Run: headless pygame with SDL's dummy video driver; simulated clock (each Clock.tick advances the game by its frame time, no real sleeping); random seed 0; keys injected as events and as key.get_pressed() state; mouse plan: one left click at the window centre at the start of phase 2, then a move to the lower-right quarter at the start of phase 3.
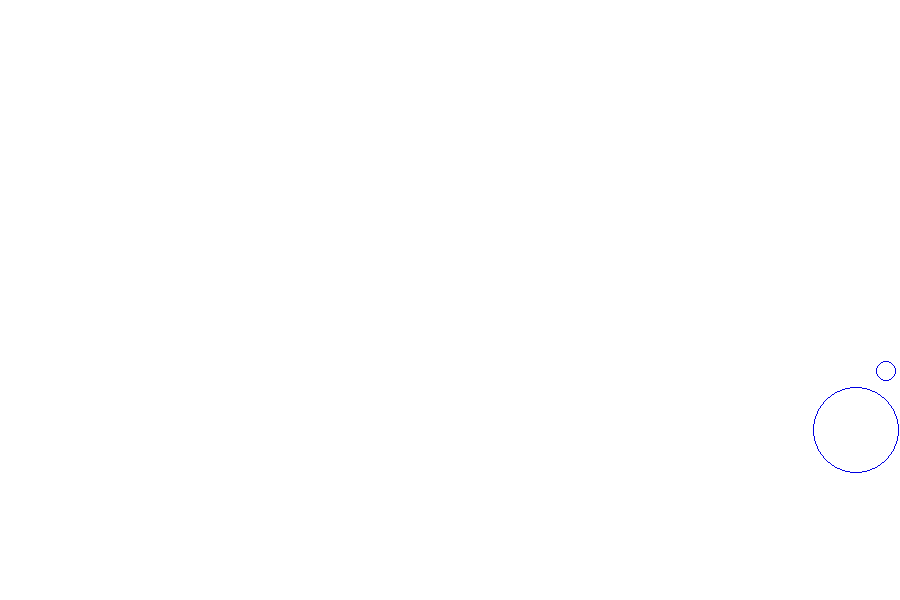
Frame 1 of 4 · flips 1–60 · no input
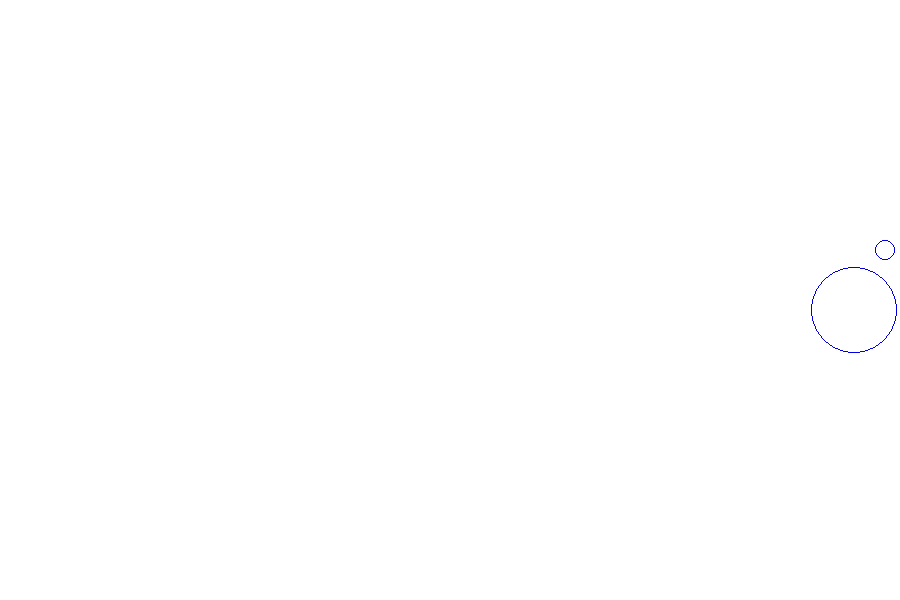
Frame 2 of 4 · flips 61–180 · clicked the window centre · tapped SPACE, RETURN · held RIGHT (→), D
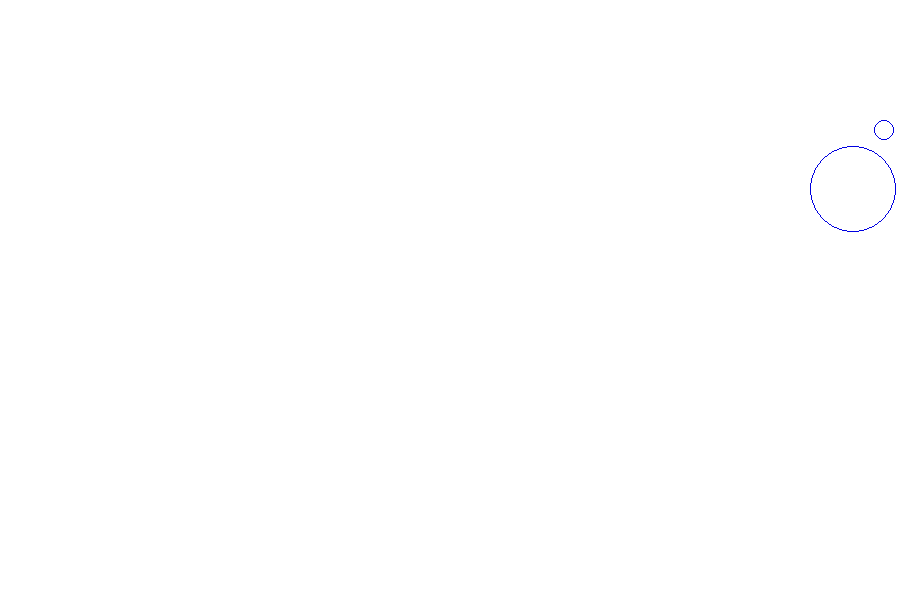
Frame 3 of 4 · flips 181–300 · moved the mouse to the lower-right quarter · held DOWN (↓), S
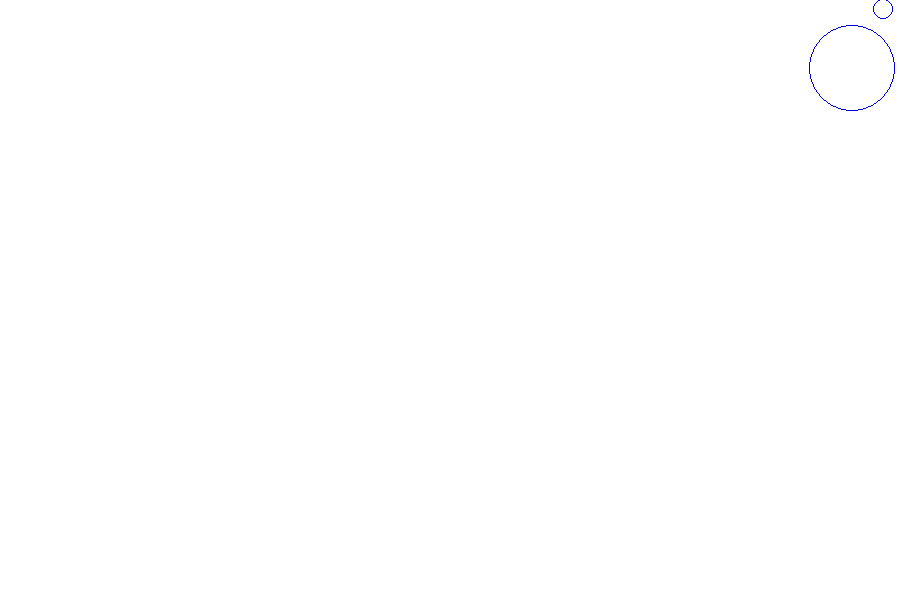
Frame 4 of 4 · flips 301–420 · held LEFT (←), A, UP (↑), W

The pygame program that drew these frames:

import sys
import os
import math
import pygame
import random


pygame.init()
width = 900
height = 600
background_color = (255,255,255)
elasticity = 0.75
gravity = ( 0.02,math.pi)
timescale=1



mass_of_air = 0.2



screen = pygame.display.set_mode((width,height))
pygame.display.set_caption('Gravity Simulation')
screen.fill(background_color)

def addVectors(vector1,vector2):
    angle1, length1 = vector1
    angle2, length2 = vector2
    x = math.sin(angle1) * length1 + math.sin(angle2) * length2
    y = math.cos(angle1) * length1 + math.cos(angle2) * length2
    
    
    angle = 0.5 * math.pi - math.atan2(y , x)
    length = math.hypot(x, y)
    return (angle, length)

def findParticles(particles, x, y):
    for p in particles:
        if math.hypot(p.x-x, p.y-y) <= p.size:
            return p
    return None


def collide(p1, p2):
    dx = p1.x - p2.x
    dy = p1.y - p2.y

    distance = math.hypot(dx, dy)
    if distance < p1.size + p2.size:
        angle = math.atan2(dy, dx) + 0.5 * math.pi
        total_mass = p1.mass + p2.mass

        (p1.angle, p1.speed) = addVectors((p1.angle, p1.speed * (p1.mass - p2.mass) / total_mass), (angle, 2 * p2.speed * p2.mass / total_mass))
        (p2.angle, p2.speed) = addVectors((p2.angle, p2.speed * (p2.mass - p1.mass) / total_mass), (angle + math.pi, 2 * p1.speed * p1.mass / total_mass))
        p1.speed *= elasticity
        p2.speed *= elasticity

        overlap = 0.5 * (p1.size + p2.size - distance+1)
        p1.x += math.sin(angle) * overlap
        p1.y -= math.cos(angle) * overlap
        p2.x -= math.sin(angle) * overlap
        p2.y += math.cos(angle) * overlap
#use g force in the actual particle is an option, either define individual particles (sun and planets) or create a random generated particle option
def GForce(a): 
        forceX=0
        forceY=0
        for x in my_particles: #loop through all particles
            if(x!=a): #exclude self from calculation
                b=x
                EPS = 3E4
                distancex = b.x-a.x
                distancey = b.y-a.y
                distanceSquared=distancex*distancex + distancey*distancey
                distance=math.sqrt(distanceSquared)
                F = (G * a.mass * b.mass) / (distanceSquared+(EPS*EPS))
                forceX+=F*distancex/distance
                forceY+=F*distancey/distance
        return [forceX,forceY]


class Particle(object):
    def __init__(self, position , size, mass):
        self.x,self.y = position
        self.size = size
        self.mass = mass
        self.color = (0,0,225)
        self.thickness = 1
        self.speed = 0
        self.angle = 0
        self.velocityX=0
        self.velocityY=0
        self.drag = (self.mass/(self.mass + mass_of_air)) ** self.size

    

    
    def display(self):
        pygame.draw.circle(screen, self.color, (int(self.x),int(self.y)), self.size, self.thickness)
    
    


    def move(self):
        (self.angle, self.speed) = addVectors((self.angle, self.speed), gravity)
        #gravityForces= math.atan2(self.angle,self.speed)
        self.velocityX+=self.angle
        self.velocityY+=self.speed
        self.x+=self.velocityX*timescale
        self.y+=self.velocityY*timescale
        print(self.x)
        self.x += math.sin(self.angle) * self.speed
        self.y -= math.cos(self.angle) * self.speed
        
        



    def bounce(self):
        if self.x > width - self.size:
            self.x = 2 * (width - self.size) - self.x
            self.angle = - self.angle
            self.speed *= elasticity

        elif self.x < self.size:
            self.x = 2 * self.size - self.x
            self.angle = - self.angle
            self.speed *= elasticity
        
        if self.y > height - self.size:
            self.y = 2 * (height - self.size) - self.y
            self.angle = math.pi - self.angle
            self.speed *= elasticity

        elif self.y < self.size:
            self.y = 2 * self.size - self.y
            self.angle = math.pi -self.angle
            self.speed *= elasticity

number_of_particles = 3
my_particles = []

""" for n in range(number_of_particles):
    size = random.randint(10, 20)
    x = random.randint(size,width - size)
    y = random.randint(size, height - size)

    particle = Particle((x,y),size,10000)
    particle.speed = random.random()
    particle.angle = random.uniform(0, math.pi * 2)
    my_particles.append(particle) """

SUN = Particle((450,300),43,100*timescale)
my_particles.append(SUN)
#61,155,072,000 meters from sun
#61 pixels from sun

mercury = Particle((511,300),10,.00001*timescale)
#orbital speed = 47360 m/s
mercury.velocityY-=1*timescale
my_particles.append(mercury)
#6.67408 × 10-11 m3 kg-1 s-2 gravitational constant
#.0000000000667408
#6.
selected_particle = None
running = True

for n in range(number_of_particles):
    size = random.randint(10,20)
    density = random.randint(1,20)
    x = random.randint(size, width - size)
    y = random.randint(size, height - size)
    
    particle = Particle((x,y), size, 10000)#density * size ** 2)
    particle.color = (200 - density * 10, 200 - density * 10, 255)

while running:
    for event in pygame.event.get():
        if event.type == pygame.QUIT:
            running = False
        elif event.type == pygame.MOUSEBUTTONDOWN:
            (mouseX, mouseY) = pygame.mouse.get_pos()
            selected_particle = findParticles(my_particles, mouseX, mouseY)
        elif event.type == pygame.MOUSEBUTTONUP:
            selected_particle = None

    if selected_particle:
        (mouseX, mouseY) = pygame.mouse.get_pos()
        dx = mouseX - selected_particle.x
        dy = mouseY - selected_particle.y 
        selected_particle.angle = math.atan2(dy, dx) + 0.5*math.pi
        selected_particle.speed = math.hypot(dx, dy) * 0.1


    screen.fill(background_color)

    for i, particle in enumerate(my_particles):
        particle.move()
        particle.bounce()
        for particle2 in my_particles[i+1:]:
            collide(particle, particle2)
        particle.display()


    pygame.display.flip()
